Run: headless pygame with SDL's dummy video driver; simulated clock (each Clock.tick advances the game by its frame time, no real sleeping); random seed 0; keys injected as events and as key.get_pressed() state; no mouse input; restart key SPACE tapped at the start of phases 3 and 4.
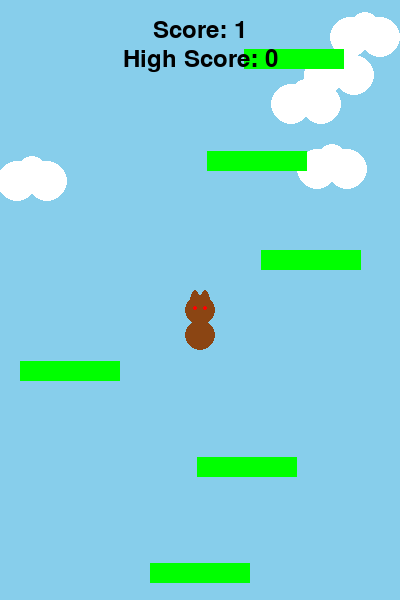
Frame 1 of 4 · flips 1–60 · no input
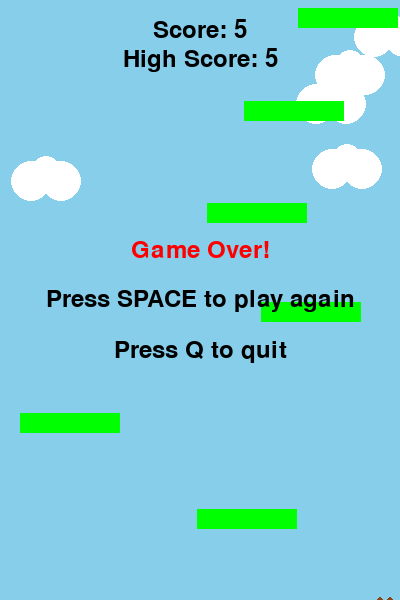
Frame 2 of 4 · flips 61–180 · tapped SPACE, RETURN · held RIGHT (→), D
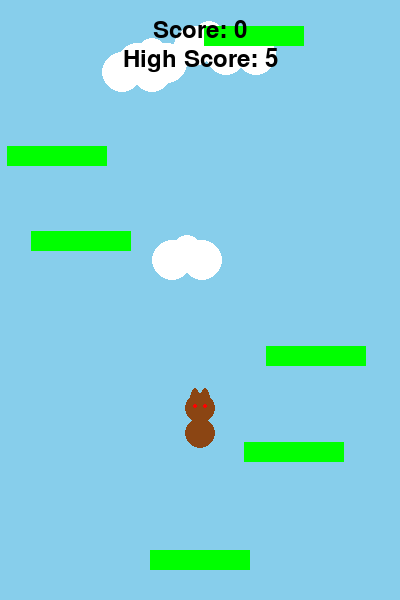
Frame 3 of 4 · flips 181–300 · tapped SPACE · held DOWN (↓), S
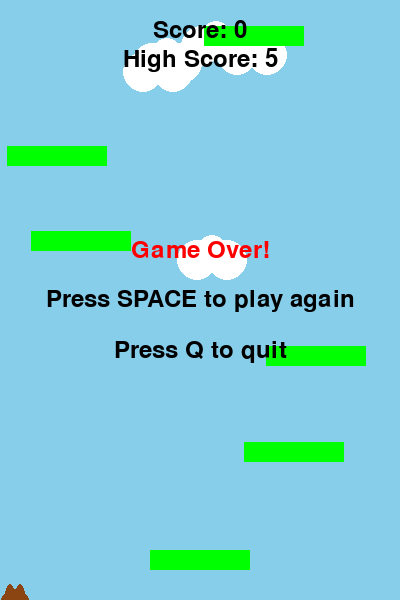
Frame 4 of 4 · flips 301–420 · tapped SPACE · held LEFT (←), A, UP (↑), W

The pygame program that drew these frames:

import pygame
import random

# Initialize Pygame
pygame.init()

# Set up the display
WIDTH = 400
HEIGHT = 600
screen = pygame.display.set_mode((WIDTH, HEIGHT))
pygame.display.set_caption("Rabbit Jump")

# Colors
SKY_BLUE = (135, 206, 235)
WHITE = (255, 255, 255)
BLACK = (0, 0, 0)
GREEN = (0, 255, 0)
RED = (255, 0, 0)
BROWN = (139, 69, 19)

# Player properties
player_width = 30
player_height = 50
player_speed = 5
player_jump = -13  # Increased jump height
gravity = 0.5

# Platform properties
platform_width = 100
platform_height = 20

# Font
font = pygame.font.Font(None, 36)

# Cloud properties
clouds = []

def create_cloud():
    x = random.randint(-50, WIDTH)
    y = random.randint(0, HEIGHT // 2)
    speed = random.uniform(0.1, 0.5)
    return [x, y, speed]

def draw_cloud(cloud):
    x, y, _ = cloud
    pygame.draw.circle(screen, WHITE, (int(x), int(y)), 20)
    pygame.draw.circle(screen, WHITE, (int(x + 15), int(y - 10)), 15)
    pygame.draw.circle(screen, WHITE, (int(x + 30), int(y)), 20)

def reset_game():
    global player_x, player_y, player_velocity, platforms, score, clouds
    
    # Reset player position
    player_x = WIDTH // 2 - player_width // 2
    player_y = HEIGHT - player_height - 70
    player_velocity = 0
    
    # Reset platforms
    platforms = [[WIDTH // 2 - platform_width // 2, HEIGHT - 50, platform_width, platform_height]]
    for i in range(10):
        create_platform()
    
    # Reset score
    score = 0
    
    # Create clouds
    clouds = [create_cloud() for _ in range(5)]

def create_platform():
    x = random.randint(0, WIDTH - platform_width)
    y = platforms[-1][1] - random.randint(80, 120)  # Increased gap
    platforms.append([x, y, platform_width, platform_height])

def draw_text(text, color, x, y):
    text_surface = font.render(text, True, color)
    text_rect = text_surface.get_rect()
    text_rect.center = (x, y)
    screen.blit(text_surface, text_rect)

def draw_rabbit(x, y):
    # Body
    pygame.draw.ellipse(screen, BROWN, (x, y + 10, player_width, player_height - 20))
    # Head
    pygame.draw.circle(screen, BROWN, (x + player_width // 2, y), 15)
    # Ears
    pygame.draw.ellipse(screen, BROWN, (x + 5, y - 20, 10, 25))
    pygame.draw.ellipse(screen, BROWN, (x + player_width - 15, y - 20, 10, 25))
    # Eyes
    pygame.draw.circle(screen, RED, (x + player_width // 2 - 5, y - 2), 2)
    pygame.draw.circle(screen, RED, (x + player_width // 2 + 5, y - 2), 2)

# Initialize game variables
score = 0
high_score = 0
reset_game()

# Game loop
clock = pygame.time.Clock()
running = True
game_over = False

while running:
    for event in pygame.event.get():
        if event.type == pygame.QUIT:
            running = False
        if event.type == pygame.KEYDOWN and game_over:
            if event.key == pygame.K_SPACE:
                reset_game()
                game_over = False
            elif event.key == pygame.K_q:
                running = False

    if not game_over:
        keys = pygame.key.get_pressed()
        if keys[pygame.K_LEFT] and player_x > 0:
            player_x -= player_speed
        if keys[pygame.K_RIGHT] and player_x < WIDTH - player_width:
            player_x += player_speed

        # Apply gravity
        player_velocity += gravity
        player_y += player_velocity

        # Check collision with platforms
        for platform in platforms:
            if (player_y + player_height >= platform[1] and 
                player_y + player_height <= platform[1] + platform[3] and
                player_x + player_width > platform[0] and 
                player_x < platform[0] + platform[2] and 
                player_velocity > 0):
                player_velocity = player_jump

        # Move screen up if player is in upper half
        if player_y < HEIGHT // 2:
            player_y += abs(player_jump)
            for platform in platforms:
                platform[1] += abs(player_jump)
            score += 1

            # Remove platforms that are off screen and create new ones
            while platforms[-1][1] >= 0:
                create_platform()
            platforms = [p for p in platforms if p[1] < HEIGHT]

        # Check if player has fallen off the screen
        if player_y > HEIGHT:
            game_over = True
            if score > high_score:
                high_score = score

        # Move and wrap clouds
        for cloud in clouds:
            cloud[0] += cloud[2]
            if cloud[0] > WIDTH + 50:
                cloud[0] = -50
                cloud[1] = random.randint(0, HEIGHT // 2)

    # Clear the screen
    screen.fill(SKY_BLUE)

    # Draw clouds
    for cloud in clouds:
        draw_cloud(cloud)

    # Draw platforms
    for platform in platforms:
        pygame.draw.rect(screen, GREEN, platform)

    # Draw player (rabbit)
    draw_rabbit(player_x, player_y)

    # Draw score
    draw_text(f"Score: {score}", BLACK, WIDTH // 2, 30)
    draw_text(f"High Score: {high_score}", BLACK, WIDTH // 2, 60)

    if game_over:
        draw_text("Game Over!", RED, WIDTH // 2, HEIGHT // 2 - 50)
        draw_text("Press SPACE to play again", BLACK, WIDTH // 2, HEIGHT // 2)
        draw_text("Press Q to quit", BLACK, WIDTH // 2, HEIGHT // 2 + 50)

    # Update the display
    pygame.display.flip()

    # Cap the frame rate
    clock.tick(60)

pygame.quit()
